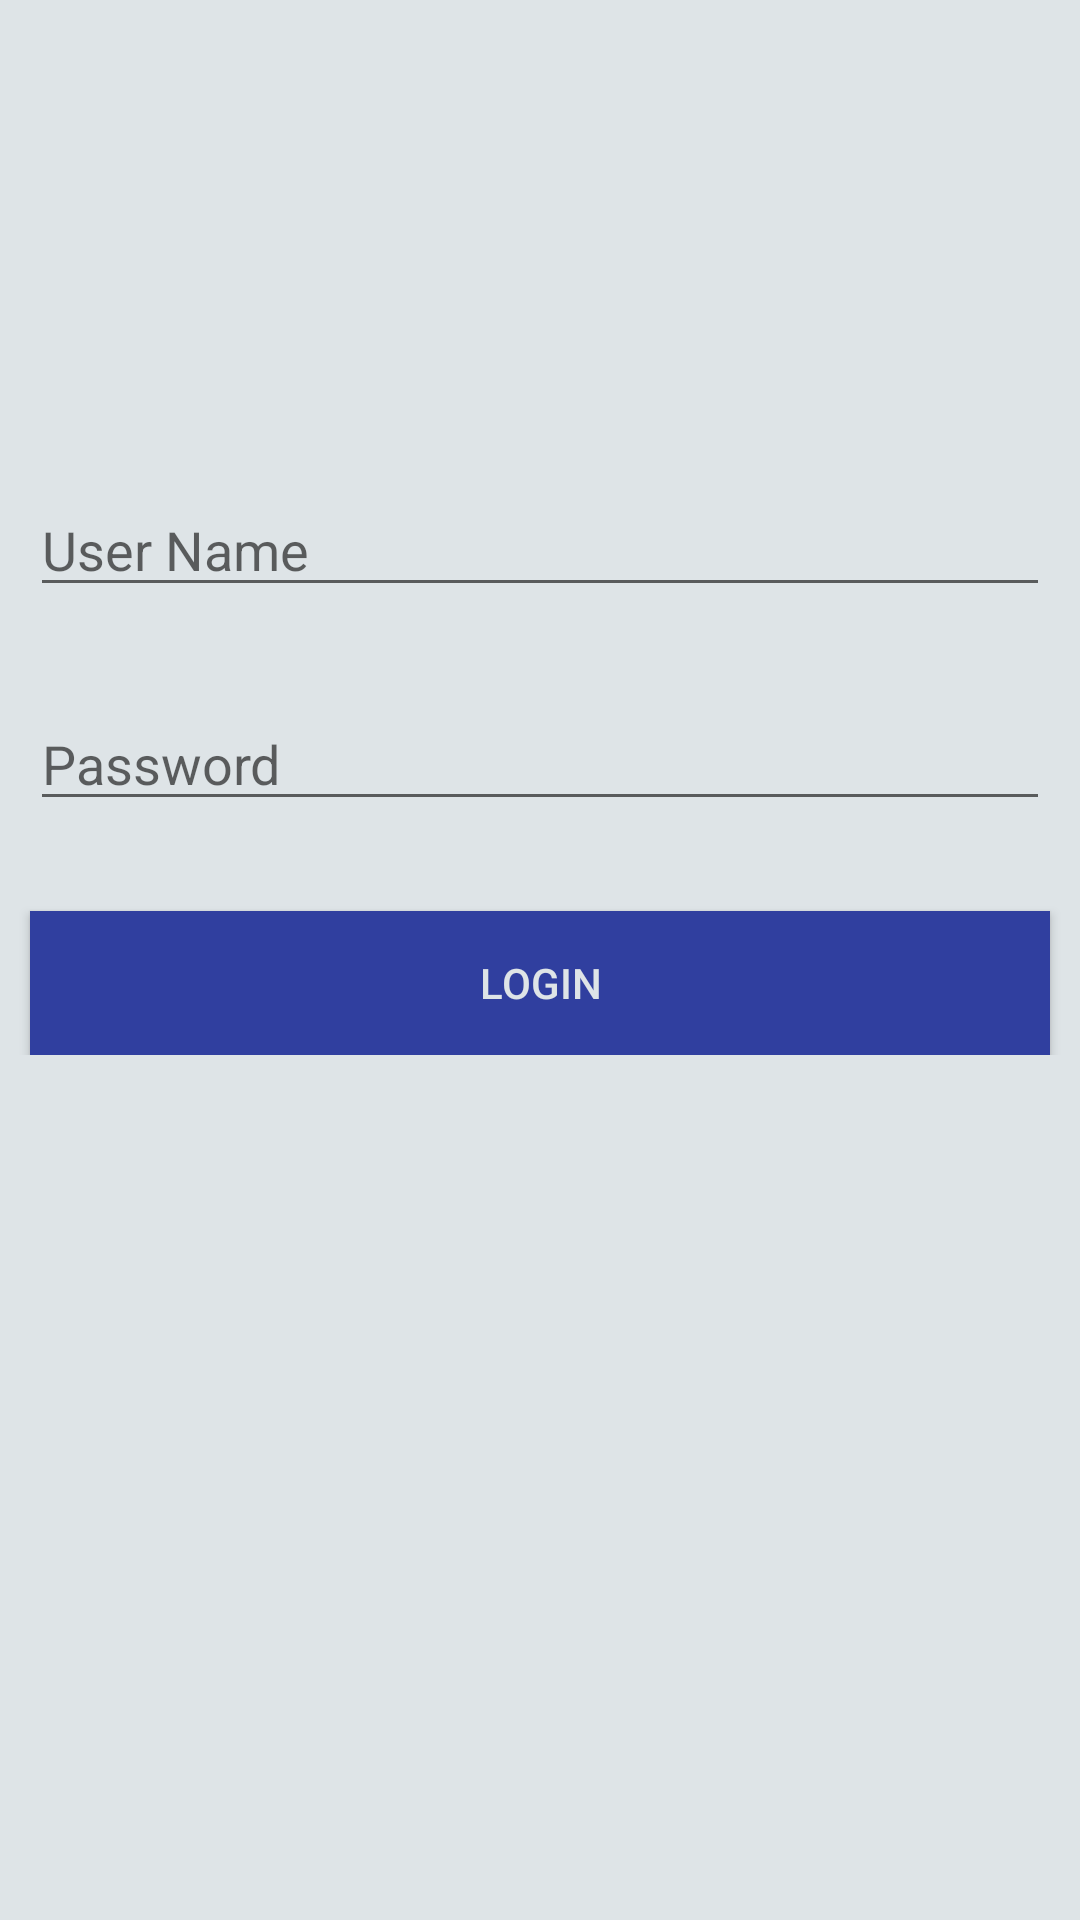

Produce the Android XML layout that renders to this screen, including the resource entries it uses.
<!-- AndroidManifest.xml: application theme AppTheme -->
<!-- res/layout/activity_home.xml -->
<?xml version="1.0" encoding="utf-8"?>
<LinearLayout
    xmlns:android="http://schemas.android.com/apk/res/android"
    xmlns:app="http://schemas.android.com/apk/res-auto"
    xmlns:tools="http://schemas.android.com/tools"
    android:layout_width="match_parent"
    android:layout_height="match_parent"
    tools:context="com.example.sarvesh.i_turnout.Home"
    android:background="#DEE4E7"
    android:orientation="vertical"
    >
    <ScrollView
        android:layout_width="match_parent"
        android:layout_height="match_parent">
        <LinearLayout
            android:layout_width="match_parent"
            android:layout_height="match_parent"
            android:orientation="vertical">
    <LinearLayout
    android:layout_width="match_parent"
    android:layout_height="wrap_content"
        android:orientation="vertical"
        android:layout_weight="2">
    <ImageView
        android:id="@+id/imageView2"
        android:layout_width="match_parent"
        android:layout_height="111dp"
        android:src="@drawable/nitlogo"
        app:layout_constraintTop_toTopOf="parent"
        tools:layout_editor_absoluteX="32dp"
        android:contentDescription="@string/todo"
        android:layout_marginTop="40dp"/>
    </LinearLayout>
    <LinearLayout
        android:layout_width="match_parent"
        android:layout_height="wrap_content"
        android:layout_weight="5"
        android:orientation="vertical">
        <EditText
            android:layout_width="match_parent"
            android:layout_height="wrap_content"
            android:hint="@string/user_name"
            android:id="@+id/userId"
            android:layout_marginTop="10dp"
            android:layout_marginLeft="10dp"
            android:layout_marginRight="10dp"
            />
        <EditText
            android:layout_width="match_parent"
            android:layout_height="wrap_content"
            android:hint="@string/password"
            android:id="@+id/password"
            android:inputType="textPassword"
            android:layout_marginTop="30dp"
            android:layout_marginLeft="10dp"
            android:layout_marginRight="10dp"
            />

        <Button

            android:layout_width="match_parent"
            android:layout_height="wrap_content"
            android:text="@string/login"
            android:id="@+id/userLoginButton"
            android:layout_gravity="center"
            android:layout_marginTop="30dp"
            style="@style/MyButton"
            android:layout_marginLeft="10dp"
            android:layout_marginRight="10dp"
            android:textColor="#DEE4E7"
            />

    </LinearLayout>
        </LinearLayout>
    </ScrollView>
</LinearLayout>
<!-- resources referenced by this layout -->
<resources>
  <string name="login">Login</string>
  <string name="password">Password</string>
  <string name="todo">TODO</string>
  <string name="user_name">User Name</string>
  <style name="MyButton">
          <item name="android:background">#303F9F</item>
          <item name="android:radius">50sp</item>
          <item name="android:shadowColor">#000000</item>
  
      </style>
  <style name="AppTheme" parent="Theme.AppCompat.Light.NoActionBar">
          
          <item name="colorPrimary">@color/colorPrimaryDark</item>
          <item name="colorPrimaryDark">@color/colorPrimary</item>
          <item name="colorAccent">@color/colorPrimary</item>
      </style>
  <color name="colorPrimaryDark">#3f51b5</color>
  <color name="colorPrimary">#303F9F</color>
</resources>
